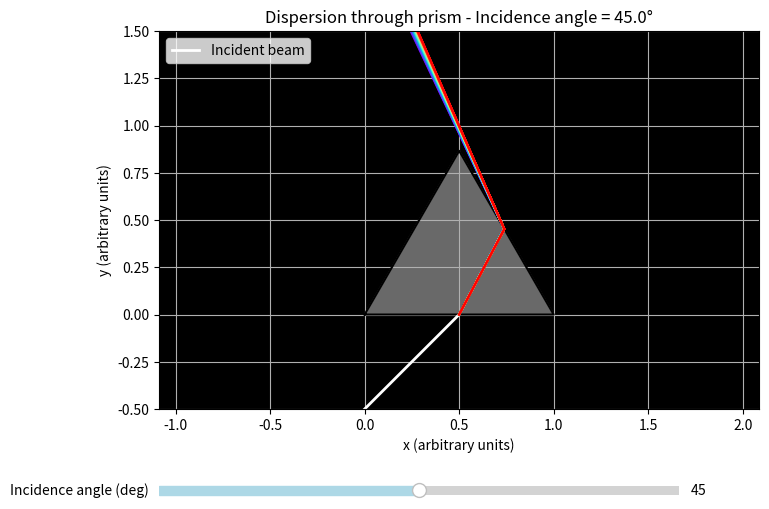

Python code for this plot:
import numpy as np
import matplotlib.pyplot as plt
from matplotlib.widgets import Slider
import matplotlib.cm as cm

deg2rad = np.pi / 180
rad2deg = 180 / np.pi

A_deg = 60
A = A_deg * deg2rad

def refractive_index_BK7(wavelength_nm):
    wl_um = wavelength_nm / 1000
    A_c = 1.5046
    B_c = 0.00420
    C_c = 0.0
    n = A_c + B_c / wl_um**2 + C_c / wl_um**4
    return n

def snell(n1, n2, theta1):
    sin_theta2 = n1/n2 * np.sin(theta1)
    if np.abs(sin_theta2) > 1.0:
        return None  # total internal reflection
    return np.arcsin(sin_theta2)

def line_intersection(p, d, q, e):
    A = np.array([d, -e]).T
    b = q - p
    if np.linalg.matrix_rank(A) < 2:
        return None
    sol = np.linalg.solve(A, b)
    t, u = sol
    if t < 0 or u < 0 or u > 1:
        return None
    return p + t * d

def trace_ray(wavelength_nm, incidence_angle_deg):
    n_air = 1.0
    n_glass = refractive_index_BK7(wavelength_nm)
    theta1 = incidence_angle_deg * deg2rad
    theta2 = snell(n_air, n_glass, theta1)
    if theta2 is None:
        return None
    theta_inc2 = A - theta2
    theta3 = snell(n_glass, n_air, theta_inc2)
    if theta3 is None:
        return None

    O = np.array([0, 0])
    P1 = np.array([1, 0])
    P2 = np.array([np.cos(A), np.sin(A)])

    incidence_point = (O + P1) / 2

    dir_incident_angle = 90 - incidence_angle_deg
    dir_incident = np.array([np.cos(dir_incident_angle * deg2rad), np.sin(dir_incident_angle * deg2rad)])
    start_point = incidence_point - dir_incident * 2

    dir_inside_angle = 90 - theta2 * rad2deg
    dir_inside = np.array([np.cos(dir_inside_angle * deg2rad), np.sin(dir_inside_angle * deg2rad)])

    face2_vec = P2 - P1
    exit_point = line_intersection(incidence_point, dir_inside, P1, face2_vec)
    if exit_point is None:
        return None

    dir_exit_angle = A + theta3
    dir_exit = np.array([np.cos(dir_exit_angle), np.sin(dir_exit_angle)])
    exit_end_point = exit_point + dir_exit * 2

    return {
        "start_point": start_point,
        "incidence_point": incidence_point,
        "exit_point": exit_point,
        "exit_end_point": exit_end_point,
        "wavelength_nm": wavelength_nm,
        "n_glass": n_glass,
        "incidence_angle_deg": incidence_angle_deg,
        "theta2_deg": theta2 * rad2deg,
        "theta_inc2_deg": theta_inc2 * rad2deg,
        "theta3_deg": theta3 * rad2deg
    }

def plot_prism(ax):
    O = np.array([0, 0])
    P1 = np.array([1, 0])
    P2 = np.array([np.cos(A), np.sin(A)])
    prism_x = [O[0], P1[0], P2[0], O[0]]
    prism_y = [O[1], P1[1], P2[1], O[1]]
    ax.fill(prism_x, prism_y, color='lightgray', alpha=0.5)
    ax.plot(prism_x, prism_y, color='black')

def interactive_dispersion():
    fig, ax = plt.subplots(figsize=(8,6))
    plt.subplots_adjust(left=0.15, bottom=0.25)
    incidence_angle_init = 45

    wavelengths = np.linspace(400, 700, 50)

    def draw_rays(inc_angle_deg):
        ax.cla()
        plot_prism(ax)
        colors = cm.rainbow((wavelengths - 400) / 300)

        # Incident beam (white)
        O = np.array([0, 0])
        P1 = np.array([1, 0])
        incidence_point = (O + P1) / 2
        dir_incident_angle = 90 - inc_angle_deg
        dir_incident = np.array([np.cos(dir_incident_angle * deg2rad), np.sin(dir_incident_angle * deg2rad)])
        start_point = incidence_point - dir_incident * 2
        ax.plot([start_point[0], incidence_point[0]], [start_point[1], incidence_point[1]], color='white', linewidth=2, label='Incident beam')

        # Dispersed rays inside and out
        for wl, col in zip(wavelengths, colors):
            ray = trace_ray(wl, inc_angle_deg)
            if ray is None:
                continue
            sp = ray["start_point"]
            ip = ray["incidence_point"]
            ep = ray["exit_point"]
            eep = ray["exit_end_point"]
            # Inside prism ray
            ax.plot([ip[0], ep[0]], [ip[1], ep[1]], color=col, alpha=0.8)
            # Exit ray
            ax.plot([ep[0], eep[0]], [ep[1], eep[1]], color=col, alpha=0.8)

        ax.set_title(f"Dispersion through prism - Incidence angle = {inc_angle_deg:.1f}°", color='black')
        ax.set_xlabel("x (arbitrary units)", color='black')
        ax.set_ylabel("y (arbitrary units)", color='black')
        ax.axis('equal')
        ax.set_xlim(-1, 2)
        ax.set_ylim(-0.5, 1.5)
        ax.grid(True)
        ax.patch.set_facecolor('k')  # black background for better contrast with white incident beam
        ax.legend(loc='upper left', facecolor='white')

    draw_rays(incidence_angle_init)

    ax_angle = plt.axes([0.15, 0.1, 0.65, 0.03])
    slider_angle = Slider(ax_angle, "Incidence angle (deg)", 10, 80, valinit=incidence_angle_init, color='lightblue')

    def update(val):
        angle = slider_angle.val
        draw_rays(angle)
        fig.canvas.draw_idle()

    slider_angle.on_changed(update)
    plt.show()

if __name__ == "__main__":
    interactive_dispersion()
